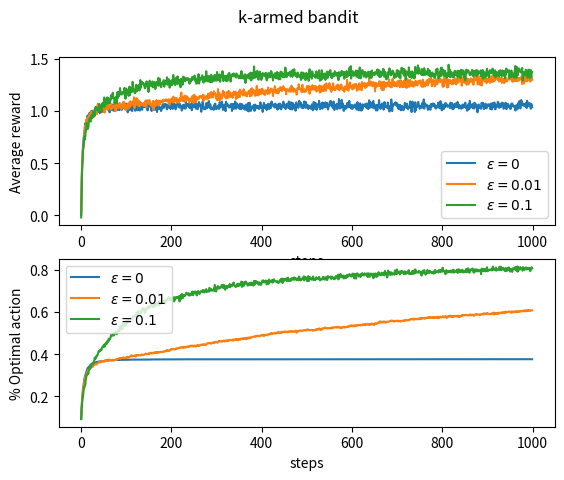

Generate this figure with matplotlib:
import matplotlib.pyplot as plt
import random
import numpy as np


def bandit_algorithm(k_arm, epsilon, runs, time):
    collect_reward = np.zeros((runs, time))
    collect_op_action = np.zeros((runs, time))

    action_list = list(range(k_arm))

    for run in range(runs):
        # Initialize, for a = 1 to k
        # q*(a) is an normal distribution with mean 0 and variance 1 for each action a = 0, 1, ..., 9 [Figure 2.1]
        q_true = np.random.normal(0, 1, k_arm)  
        optimal_action = np.argmax(q_true)

        # initial estimate Q1(a) = 0, for all a
        q_estimated = np.zeros(k_arm)

        # counts the occurence in an action    
        action_count = [0]*k_arm            

        # Loop forever
        for t in range(time):
            # random variable epsilon-gredy simulation
            if random.uniform(0, 1) < 1 - epsilon:
                action = np.argmax(q_estimated)
            else:
                action = random.choice(action_list)

            # R_t has distribution normal with mean q*(A_t) and variance 1 [Figure 2.1]
            reward = random.gauss(q_true[action], 1)
            # update the occurrences in an action
            action_count[action] = action_count[action] + 1
            # sample-average technique Q(A) = Q(A) + 1/N(A)*(reward - Q(A))
            q_estimated[action] = q_estimated[action] + (reward - q_estimated[action])/action_count[action]

            # collect the reward tp print
            collect_reward[run, t] = reward

            if action == optimal_action:
                collect_op_action[run, t] += 1

    return collect_reward.mean(axis=0), collect_op_action.mean(axis=0)


epsilon_values = [0.0, 0.01, 0.1]

runs = 2000
time = 1000
k_arm = 10

fig, axes = plt.subplots(2, 1)
plt.suptitle("k-armed bandit")

axes[0].set_xlabel("steps")
axes[0].set_ylabel("Average reward")

axes[1].set_xlabel("steps")
axes[1].set_ylabel("% Optimal action")

for epsilon in epsilon_values:
    rewards, optimal = bandit_algorithm(k_arm, epsilon, runs, time)

    axes[0].plot(rewards, label='$\epsilon = %g$' % (epsilon))
    axes[1].plot(optimal, label='$\epsilon = %g$' % (epsilon))

axes[0].legend()
axes[1].legend()

plt.show()
